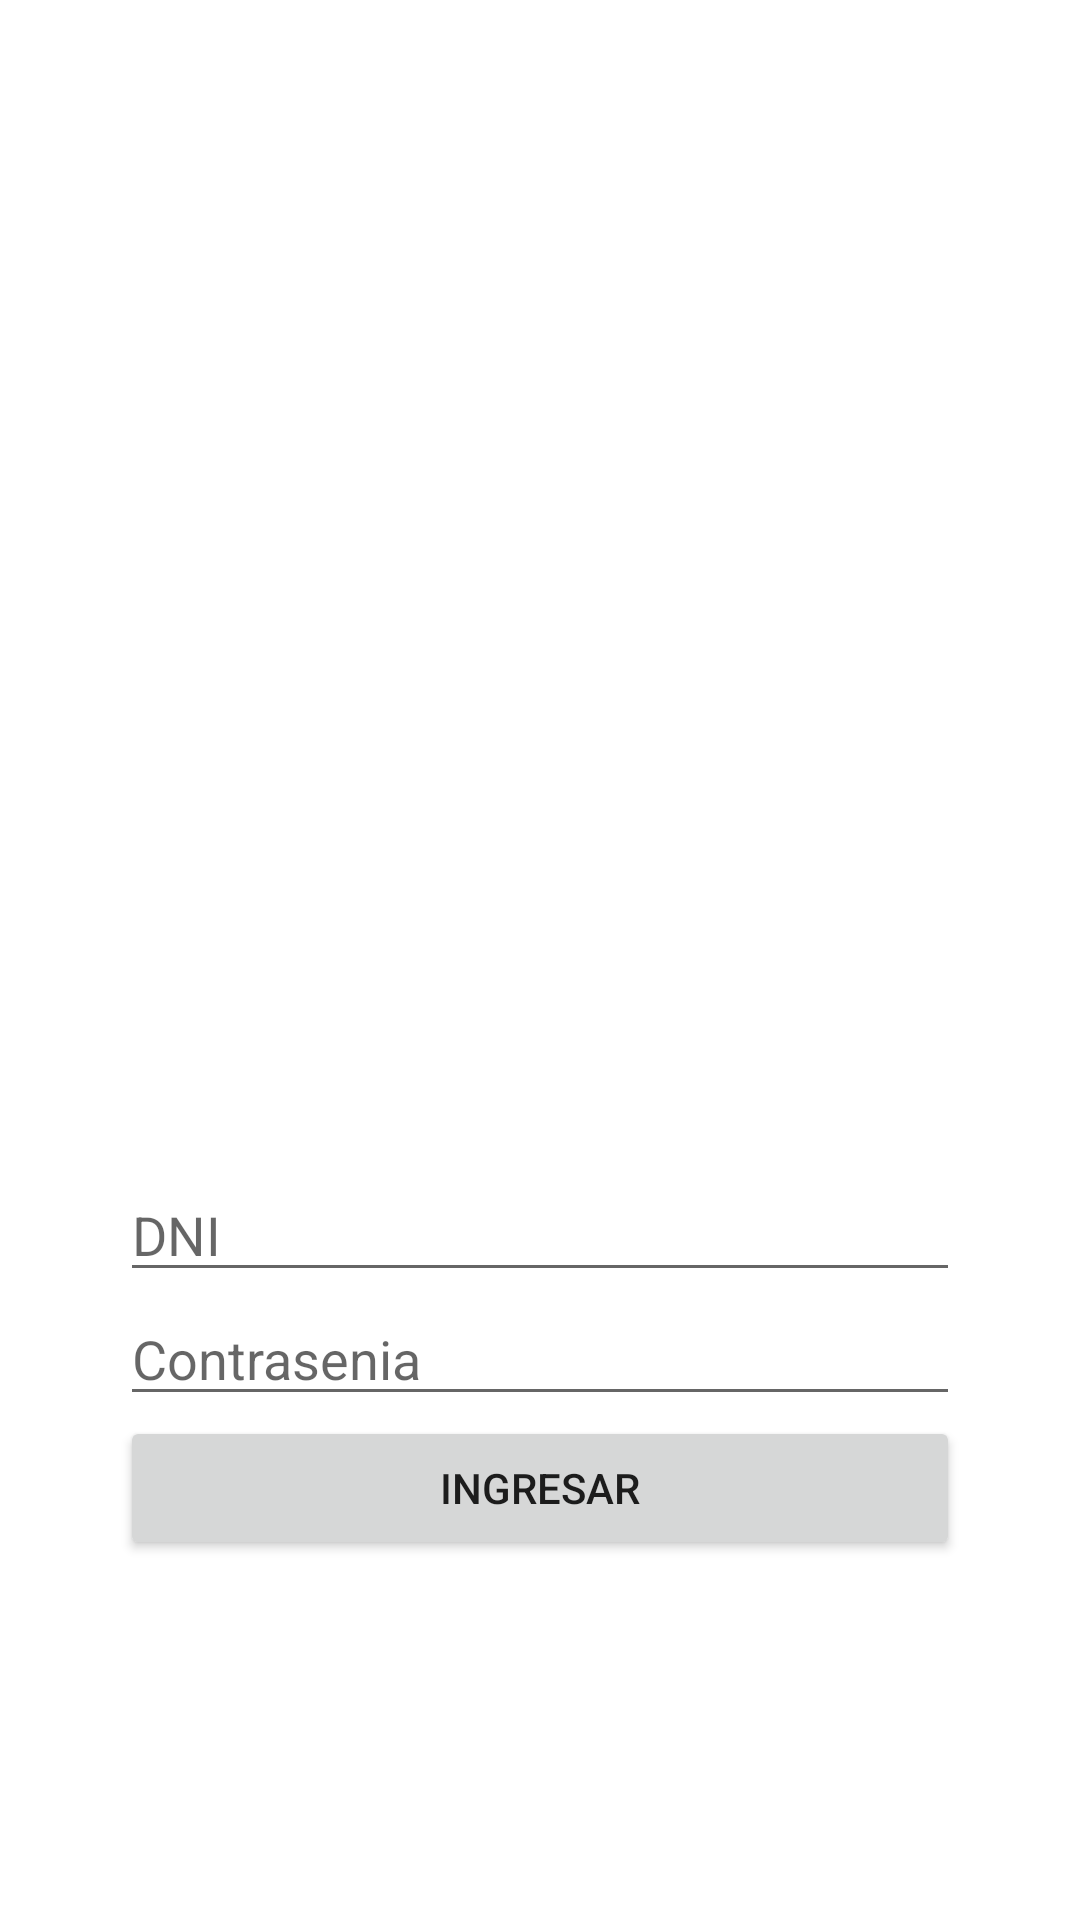

Here is an Android app screen rendered from its layout file. Give the layout XML and the strings, colors and styles it references.
<!-- AndroidManifest.xml: application theme Theme.IBKApp -->
<!-- res/layout/activity_login.xml -->
<?xml version="1.0" encoding="utf-8"?>
<androidx.constraintlayout.widget.ConstraintLayout xmlns:android="http://schemas.android.com/apk/res/android"
    xmlns:app="http://schemas.android.com/apk/res-auto"
    xmlns:tools="http://schemas.android.com/tools"
    android:layout_width="match_parent"
    android:layout_height="match_parent"
    tools:context=".ui.login.LoginActivity">

    <ImageView
        android:id="@+id/img_logo"
        android:layout_width="250dp"
        android:layout_height="250dp"
        android:src="@drawable/ic_user"
        app:layout_constraintBottom_toTopOf="@+id/layout_login_form"
        app:layout_constraintEnd_toEndOf="parent"
        app:layout_constraintStart_toStartOf="parent"
        app:layout_constraintTop_toTopOf="parent" />

    <androidx.appcompat.widget.LinearLayoutCompat
        android:id="@+id/layout_login_form"
        android:layout_width="match_parent"
        android:layout_height="wrap_content"
        android:backgroundTint="@color/white"
        android:layout_marginBottom="100dp"
        app:layout_constraintBottom_toBottomOf="parent"
        android:orientation="vertical"
        app:layout_constraintEnd_toEndOf="parent"
        android:padding="20dp"
        android:layout_marginStart="20dp"
        android:layout_marginEnd="20dp"
        app:layout_constraintStart_toStartOf="parent">

        <EditText
            android:id="@+id/edit_identifier"
            android:hint="DNI"
            android:layout_width="match_parent"
            android:inputType="number"
            android:maxLength="8"
            android:layout_height="wrap_content"/>

        <EditText
            android:id="@+id/edit_password"
            android:hint="Contrasenia"
            android:maxLength="16"
            android:inputType="textPassword"
            android:layout_width="match_parent"
            android:layout_height="wrap_content"/>

        <Button
            android:id="@+id/btn_login"
            android:text="ingresar"
            android:textAllCaps="true"
            android:layout_width="match_parent"
            android:layout_height="wrap_content"/>

    </androidx.appcompat.widget.LinearLayoutCompat>

</androidx.constraintlayout.widget.ConstraintLayout>
<!-- resources referenced by this layout -->
<resources>
  <color name="white">#FFFFFFFF</color>
  <style name="Theme.IBKApp" parent="Theme.MaterialComponents.DayNight.DarkActionBar">
          
          <item name="colorPrimary">@color/purple_500</item>
          <item name="colorPrimaryVariant">@color/purple_700</item>
          <item name="colorOnPrimary">@color/white</item>
          
          <item name="colorSecondary">@color/teal_200</item>
          <item name="colorSecondaryVariant">@color/teal_700</item>
          <item name="colorOnSecondary">@color/black</item>
          
          <item name="android:statusBarColor" tools:targetApi="l">?attr/colorPrimaryVariant</item>
          
      </style>
  <color name="purple_500">#FF6200EE</color>
  <color name="purple_700">#FF3700B3</color>
  <color name="teal_200">#FF03DAC5</color>
  <color name="teal_700">#FF018786</color>
  <color name="black">#FF000000</color>
</resources>
